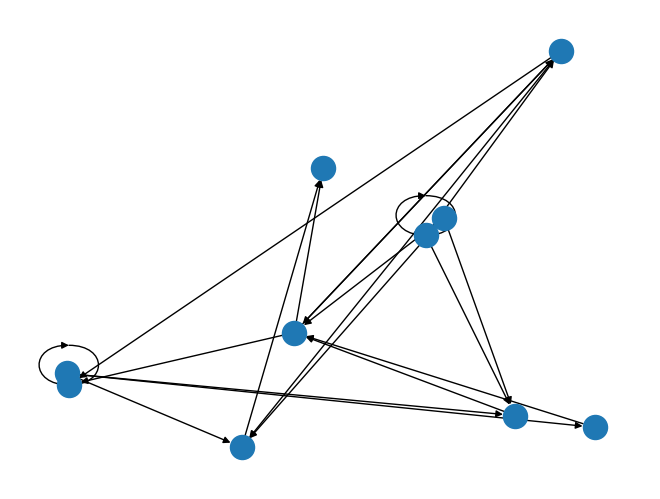

Here is the Python script that generated this plot:
"""

This program will answer part one of hw5 for scripting

1) A function to create a random graph. This function will take a single parameter for the number
of nodes in the graph, and will return a NetworkX undirected graph object.

2) A function that implements a depth-first search of a graph. This function will take two
parameters: a NetworkX graph object and the node at which to start the search. It will return a
list of node names in the order they were visited. (Hint: use a stack to implement this algorithm)

3) A function that implements a breadth-first search of a graph. This function will take two
parameters: a NetworkX graph object and the node at which to start the search. It will return a
list of node names in the order they were visited. (Hint: use a queue to implement this
algorithm)

"""

## import statements
import sys
import networkx as nx
import matplotlib.pyplot as plt
import random

## function / class definitions
def random_graph(nnodes, connect):
    DG = nx.DiGraph()

    nodes = range(nnodes)

    DG.add_nodes_from(nodes)

    links = []

    random.seed(15)

    for i in nodes:     ## modify to remove double connections?
        for j in nodes:
            roll = random.randint(0, connect)

            if (roll == 0):
                links.append((i, j))

    DG.add_edges_from(links)

    nx.draw_random(DG)  ## ************
    plt.draw()
    #plt.show()

    namenodes = {}

    for item in nodes:
        namenodes[item] = {'node number' : str(item)}

    nx.set_node_attributes(DG, namenodes)
    #nodenames = nx.get_node_attributes(DG, 'node number')

    return DG



def depth_search(graph, start):

    ## he says to use a stack
    ## so, list.append()
    ## list.pop()
    ## add to end/top, remove from end/top

    ## think about how to implement this

    nodenum = start
    #print(nodenum)  #########

    covered = []
    covered.append(nodenum)


    def new_adjacent(site, check):
        adjacent = [x for x in nx.all_neighbors(graph, site) if x not in check]
        check.extend(adjacent)
        return adjacent



    tier1 = new_adjacent(nodenum, covered)
    print(tier1)   ########

    for node in tier1:
        #print(node)     ########
        newvar = new_adjacent(node, covered)


    #if neighbors != []:
        #print(neighbors)



    print(covered)

    ## working but I think this is a breadth search




def breadth_search(graph, start):
    nodenum = start

    covered = []
    covered.append(nodenum)

    def new_adjacent(site, check):
        adjacent = [x for x in nx.all_neighbors(graph, site) if x not in check]
        check.extend(adjacent)
        return adjacent

    tier1 = new_adjacent(nodenum, covered)
    #print(tier1)   ########

    for node in tier1:
        newvar = new_adjacent(node, covered)

    print(covered)


## main function definition
def main():
    graph = random_graph(10, 4)
    #plt.show()     ## ***********

    breadth_search(graph, 0)


## run main function
if __name__ == "__main__":
    main()
